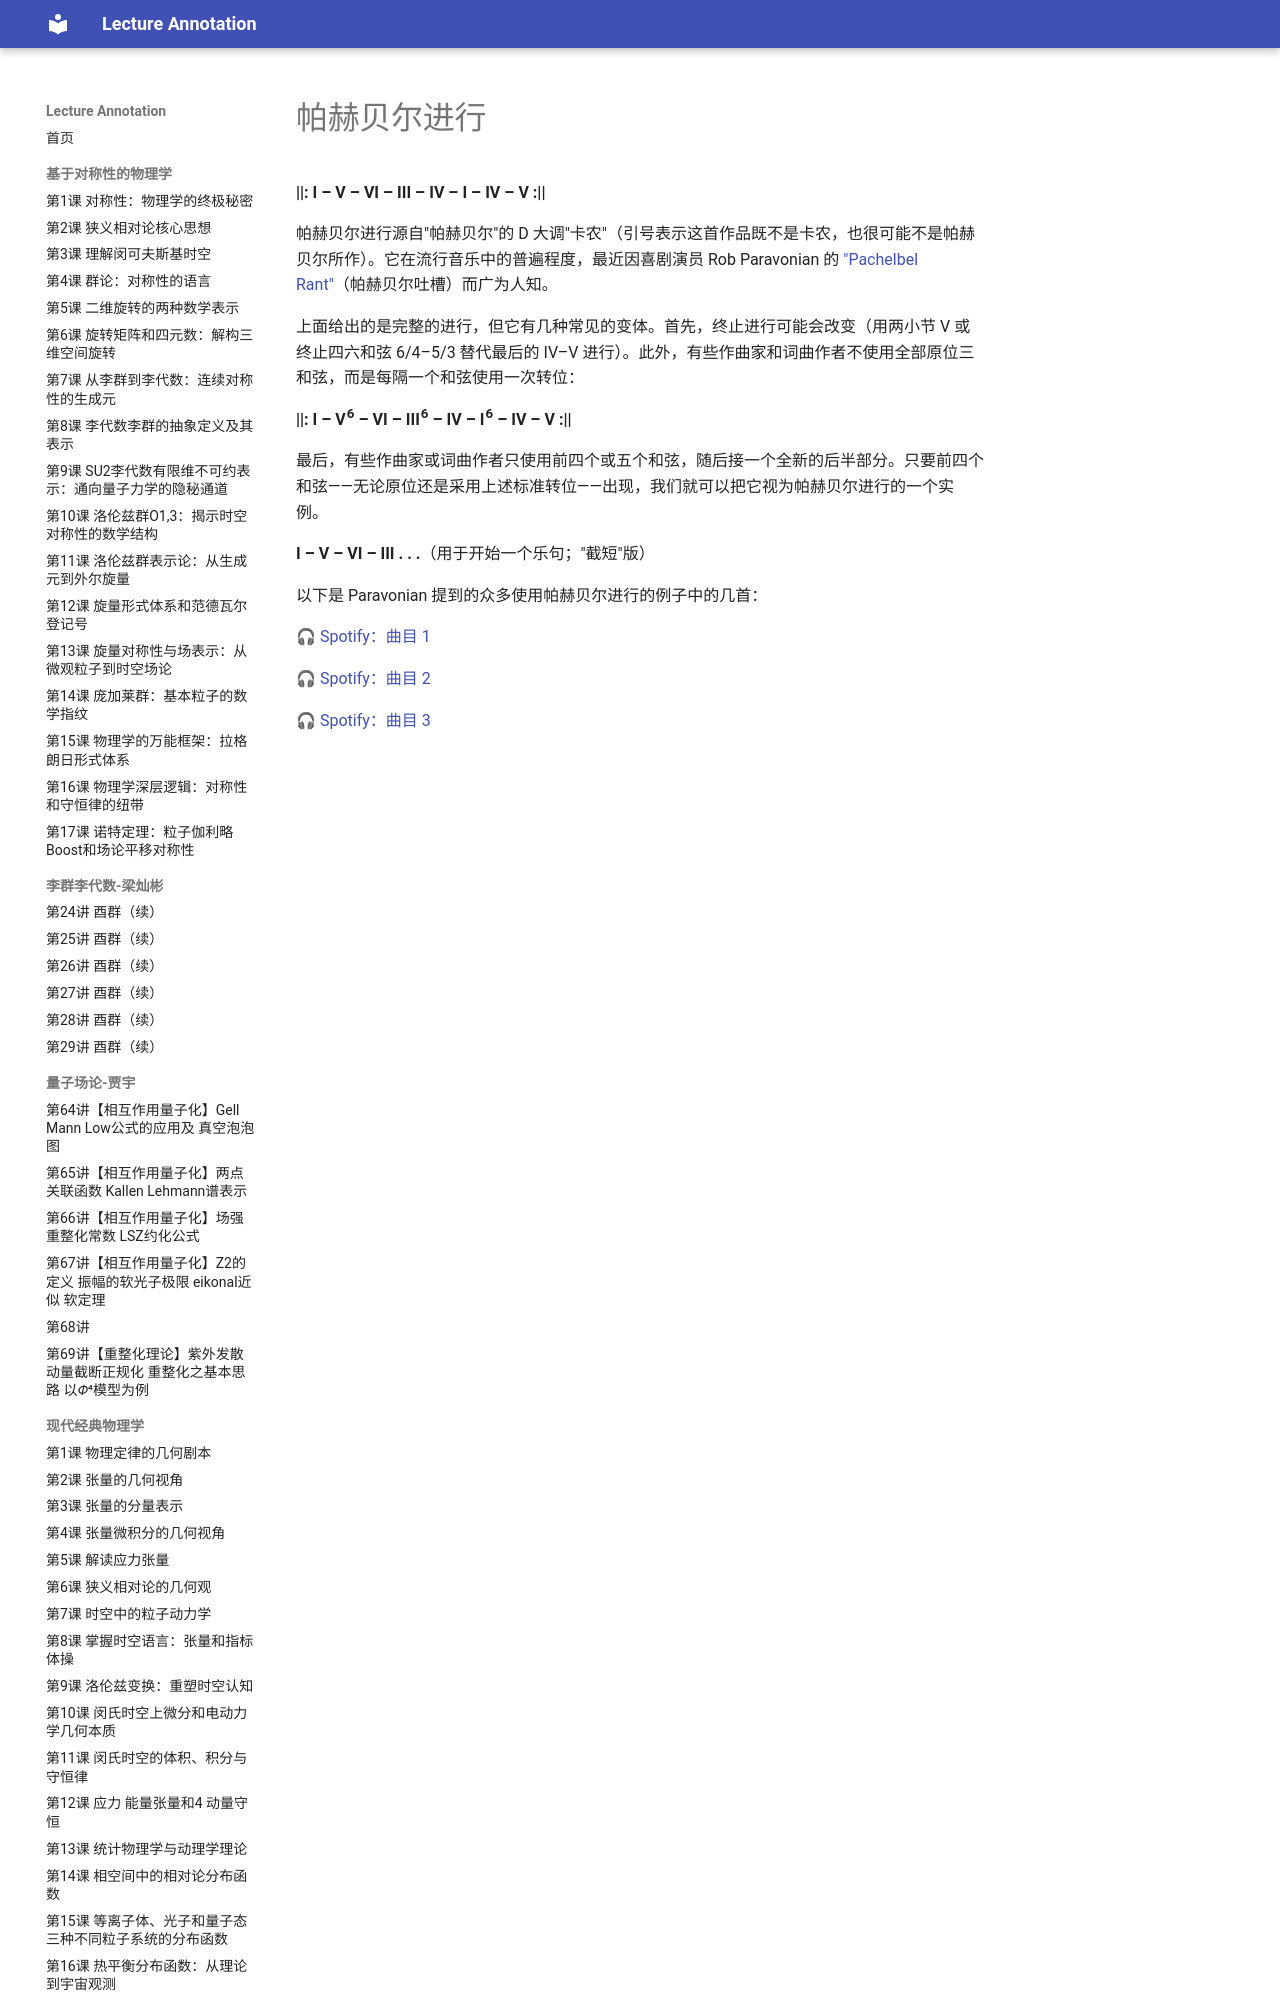

repository: k-l-lambda/lecture-annotation · page: ebooks/omt/popRockHarmony-pachelbel/index.html · generator: mkdocs

# 帕赫贝尔进行

**&#124;&#124;: I – V – VI – III – IV – I – IV – V :&#124;&#124;**

帕赫贝尔进行源自"帕赫贝尔"的 D 大调"卡农"（引号表示这首作品既不是卡农，也很可能不是帕赫贝尔所作）。它在流行音乐中的普遍程度，最近因喜剧演员 Rob Paravonian 的 ["Pachelbel Rant"](https://www.youtube.com/watch?v=JdxkVQy7QLM)（帕赫贝尔吐槽）而广为人知。

上面给出的是完整的进行，但它有几种常见的变体。首先，终止进行可能会改变（用两小节 V 或终止四六和弦 6/4–5/3 替代最后的 IV–V 进行）。此外，有些作曲家和词曲作者不使用全部原位三和弦，而是每隔一个和弦使用一次转位：

**&#124;&#124;: I – V<sup>6</sup> – VI – III<sup>6</sup> – IV – I<sup>6</sup> – IV – V :&#124;&#124;**

最后，有些作曲家或词曲作者只使用前四个或五个和弦，随后接一个全新的后半部分。只要前四个和弦——无论原位还是采用上述标准转位——出现，我们就可以把它视为帕赫贝尔进行的一个实例。

**I – V – VI – III . . .**（用于开始一个乐句；"截短"版）

以下是 Paravonian 提到的众多使用帕赫贝尔进行的例子中的几首：

🎧 [Spotify：曲目 1](https://open.spotify.com/track/45V4Mk7vZV2b9JfSWuUX9m)

🎧 [Spotify：曲目 2](https://open.spotify.com/track/0NJC0FDCODpPUntRTTQq97)
